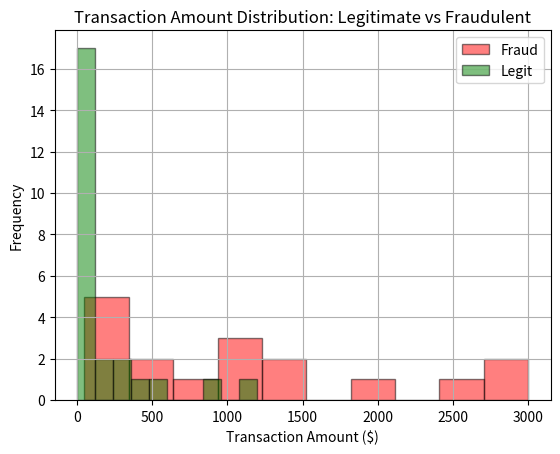

Source code (Python):
import matplotlib.pyplot as plt


legit_transactions = [
    2.99, 5.49, 8.99, 12.50, 14.99, 19.99, 23.45, 29.99, 34.99, 39.50,
    45.00, 49.99, 55.25, 60.00, 75.99, 89.99, 120.50, 150.00, 199.99,
    249.99, 300.75, 450.00, 600.00, 850.00, 1200.00
]

fraud_transactions = [
    50, 100, 150, 200, 300, 500, 500, 750, 1000, 1000,
    1200, 1500, 1500, 2000, 2500, 3000, 3000
]

plt.hist(fraud_transactions, bins=10, label='Fraud', color='red', alpha=0.5, edgecolor="black")
plt.hist(legit_transactions, bins=10, label='Legit', color='green', alpha=0.5, edgecolor="black")

plt.xlabel('Transaction Amount ($)')
plt.ylabel('Frequency')
plt.title('Transaction Amount Distribution: Legitimate vs Fraudulent')
plt.legend()
plt.grid(True)


plt.show()
